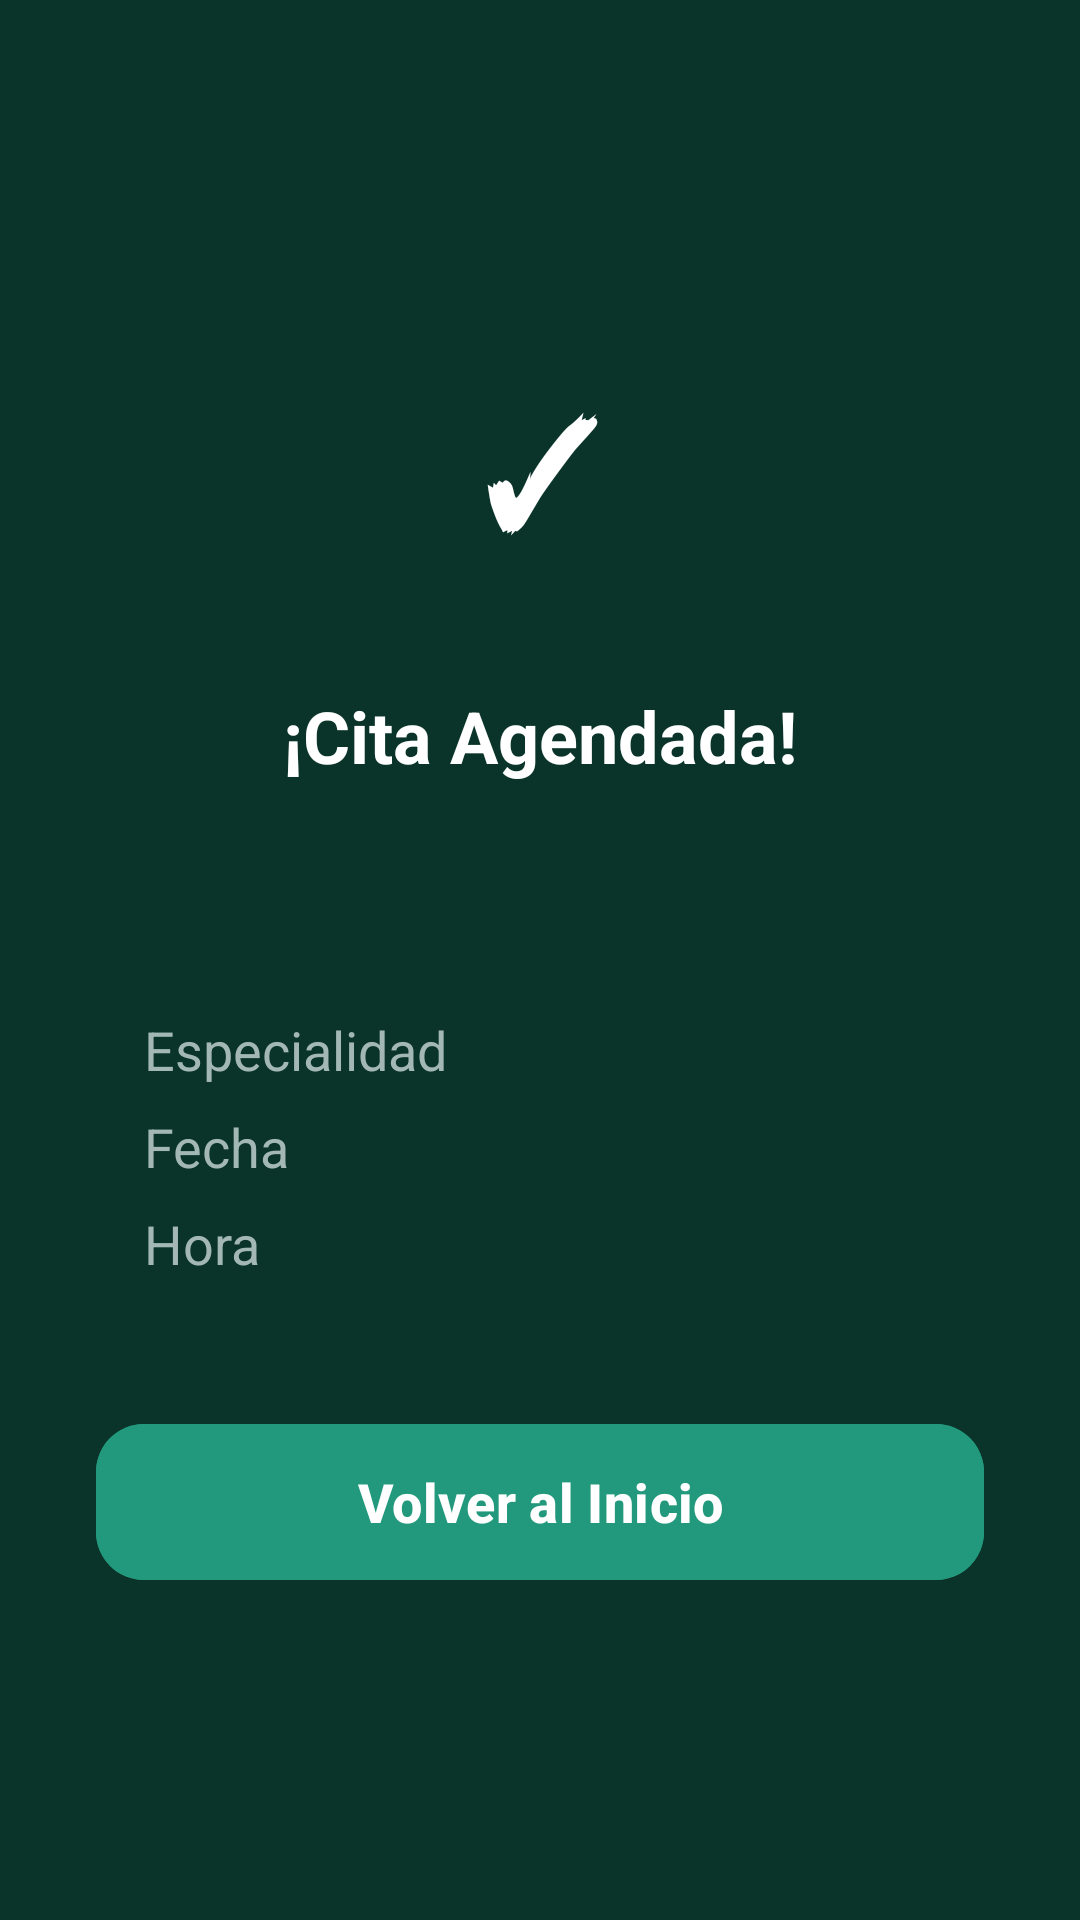

Reconstruct the res/layout file that produces this screen, plus the resources it refers to.
<!-- AndroidManifest.xml: application theme Theme.SaludContigo -->
<!-- res/layout/fragment_exito.xml -->
<?xml version="1.0" encoding="utf-8"?>
<LinearLayout xmlns:android="http://schemas.android.com/apk/res/android"
    xmlns:app="http://schemas.android.com/apk/res-auto"
    xmlns:tools="http://schemas.android.com/tools"
    android:layout_width="match_parent"
    android:layout_height="match_parent"
    android:background="@color/bg_app"
    android:gravity="center"
    android:orientation="vertical"
    android:padding="32dp"
    tools:context=".ui.booking.ExitoFragment">

    <TextView
        android:id="@+id/ivCheck"
        android:layout_width="96dp"
        android:layout_height="96dp"
        android:layout_marginBottom="24dp"
        android:background="@drawable/bg_circle_primary"
        android:gravity="center"
        android:text="✓"
        android:textColor="@color/white"
        android:textSize="48sp"
        android:textStyle="bold" />

    <TextView
        android:layout_width="wrap_content"
        android:layout_height="wrap_content"
        android:text="@string/exito_titulo"
        android:textColor="@color/text_primary"
        android:textSize="@dimen/texto_h1"
        android:textStyle="bold" />

    <TextView
        android:id="@+id/tvMensaje"
        android:layout_width="wrap_content"
        android:layout_height="wrap_content"
        android:layout_marginTop="8dp"
        android:gravity="center"
        android:textColor="@color/text_secondary"
        android:textSize="@dimen/texto_body"
        tools:text="Tu cita con Dr. Roberto Vargas ha sido confirmada con éxito." />

    <LinearLayout
        android:layout_width="match_parent"
        android:layout_height="wrap_content"
        android:layout_marginTop="28dp"
        android:background="@drawable/bg_card"
        android:orientation="vertical"
        android:padding="16dp">

        <LinearLayout
            android:layout_width="match_parent"
            android:layout_height="wrap_content"
            android:layout_marginBottom="8dp"
            android:orientation="horizontal">

            <TextView
                android:layout_width="0dp"
                android:layout_height="wrap_content"
                android:layout_weight="1"
                android:text="@string/exito_label_especialidad"
                android:textColor="@color/text_secondary"
                android:textSize="@dimen/texto_body" />

            <TextView
                android:id="@+id/tvReciboEspecialidad"
                android:layout_width="wrap_content"
                android:layout_height="wrap_content"
                android:textColor="@color/text_primary"
                android:textSize="@dimen/texto_body"
                android:textStyle="bold"
                tools:text="Cardiología" />
        </LinearLayout>

        <LinearLayout
            android:layout_width="match_parent"
            android:layout_height="wrap_content"
            android:layout_marginBottom="8dp"
            android:orientation="horizontal">

            <TextView
                android:layout_width="0dp"
                android:layout_height="wrap_content"
                android:layout_weight="1"
                android:text="@string/exito_label_fecha"
                android:textColor="@color/text_secondary"
                android:textSize="@dimen/texto_body" />

            <TextView
                android:id="@+id/tvReciboFecha"
                android:layout_width="wrap_content"
                android:layout_height="wrap_content"
                android:textColor="@color/text_primary"
                android:textSize="@dimen/texto_body"
                android:textStyle="bold"
                tools:text="Martes, 15 Julio 2025" />
        </LinearLayout>

        <LinearLayout
            android:layout_width="match_parent"
            android:layout_height="wrap_content"
            android:orientation="horizontal">

            <TextView
                android:layout_width="0dp"
                android:layout_height="wrap_content"
                android:layout_weight="1"
                android:text="@string/exito_label_hora"
                android:textColor="@color/text_secondary"
                android:textSize="@dimen/texto_body" />

            <TextView
                android:id="@+id/tvReciboHora"
                android:layout_width="wrap_content"
                android:layout_height="wrap_content"
                android:textColor="@color/text_primary"
                android:textSize="@dimen/texto_body"
                android:textStyle="bold"
                tools:text="9:00 AM" />
        </LinearLayout>
    </LinearLayout>

    <com.google.android.material.button.MaterialButton
        android:id="@+id/btnVolver"
        android:layout_width="match_parent"
        android:layout_height="@dimen/touch_min"
        android:layout_marginTop="28dp"
        android:backgroundTint="@color/primary"
        android:text="@string/btn_volver_inicio"
        android:textAllCaps="false"
        android:textColor="@color/white"
        android:textSize="@dimen/texto_body"
        android:textStyle="bold"
        app:cornerRadius="@dimen/radio_boton" />

</LinearLayout>
<!-- resources referenced by this layout -->
<resources>
  <color name="bg_app">#FF0A3429</color>
  <color name="primary">#FF22997C</color>
  <color name="text_primary">#FFFFFFFF</color>
  <color name="text_secondary">#FFA3B8B5</color>
  <color name="white">#FFFFFFFF</color>
  <dimen name="radio_boton">16dp</dimen>
  <dimen name="texto_body">18sp</dimen>
  <dimen name="texto_h1">24sp</dimen>
  <dimen name="touch_min">60dp</dimen>
  <string name="btn_volver_inicio">Volver al Inicio</string>
  <string name="exito_label_especialidad">Especialidad</string>
  <string name="exito_label_fecha">Fecha</string>
  <string name="exito_label_hora">Hora</string>
  <string name="exito_titulo">¡Cita Agendada!</string>
  <style name="Theme.SaludContigo" parent="Theme.Material3.Dark.NoActionBar">
          <item name="colorPrimary">@color/primary</item>
          <item name="colorPrimaryDark">@color/bg_darkest</item>
          <item name="colorOnPrimary">@color/white</item>
          <item name="colorSecondary">@color/accent</item>
          <item name="colorSurface">@color/bg_card</item>
          <item name="colorOnSurface">@color/text_primary</item>
          <item name="android:statusBarColor">@color/bg_app</item>
          <item name="android:navigationBarColor">@color/bg_app</item>
          <item name="android:windowBackground">@color/bg_app</item>
          <item name="android:windowLightStatusBar">false</item>
      </style>
  <color name="bg_darkest">#FF061D18</color>
  <color name="accent">#FF00F2C2</color>
  <color name="bg_card">#FF104739</color>
</resources>
